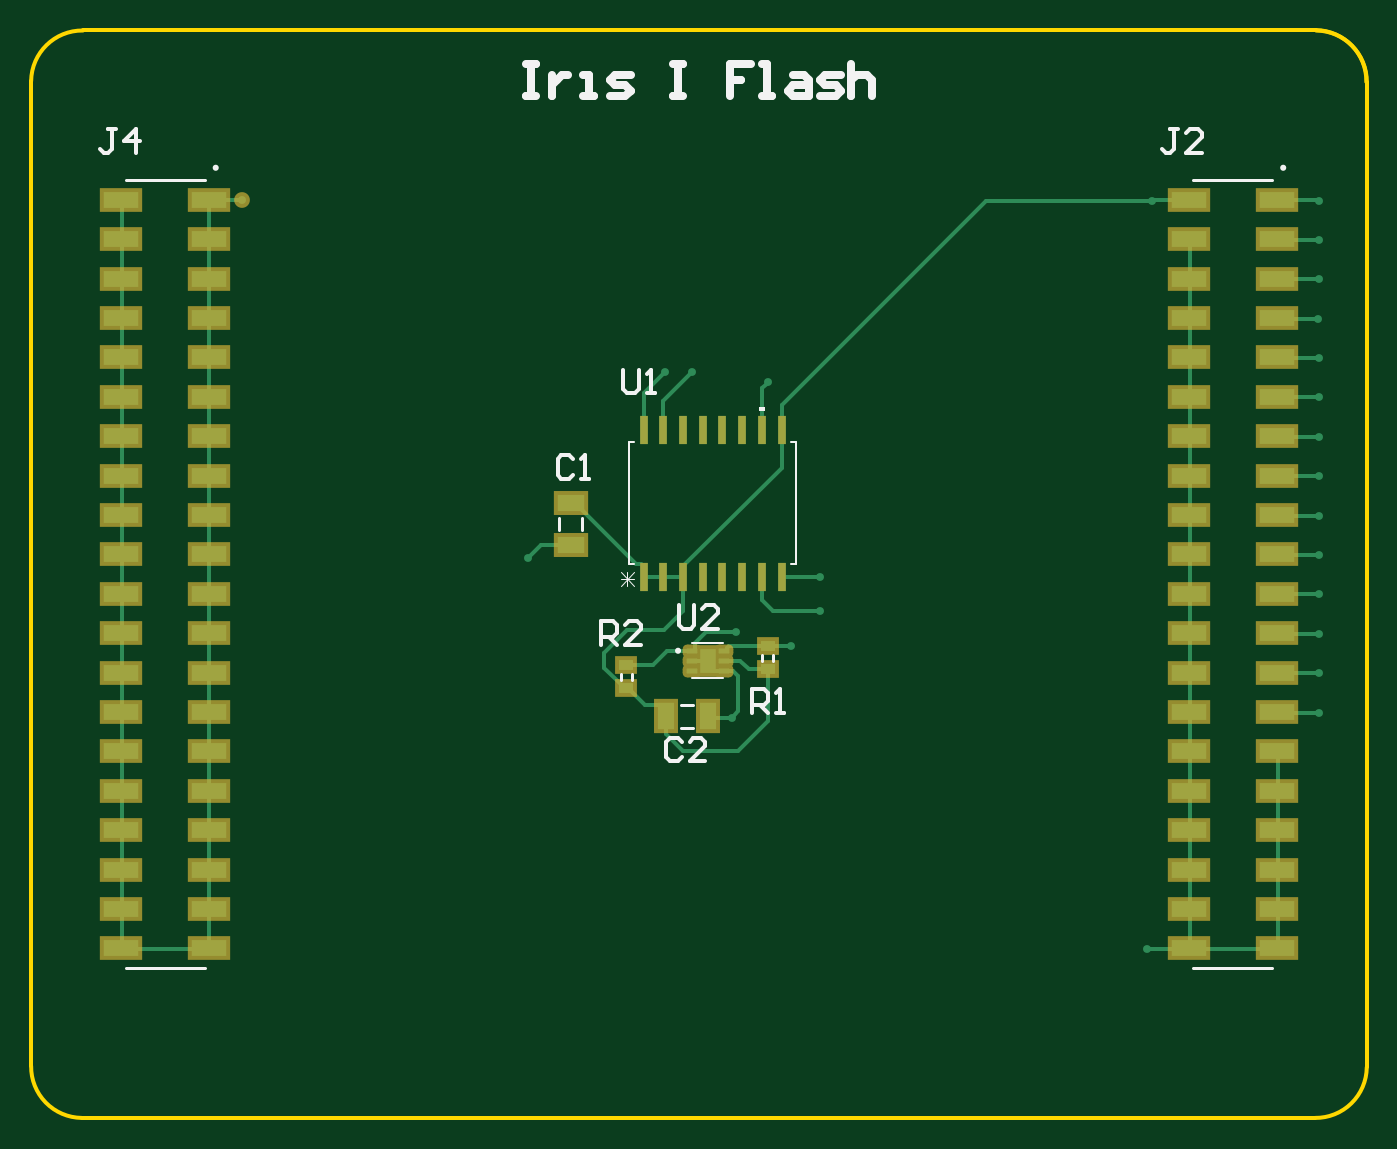
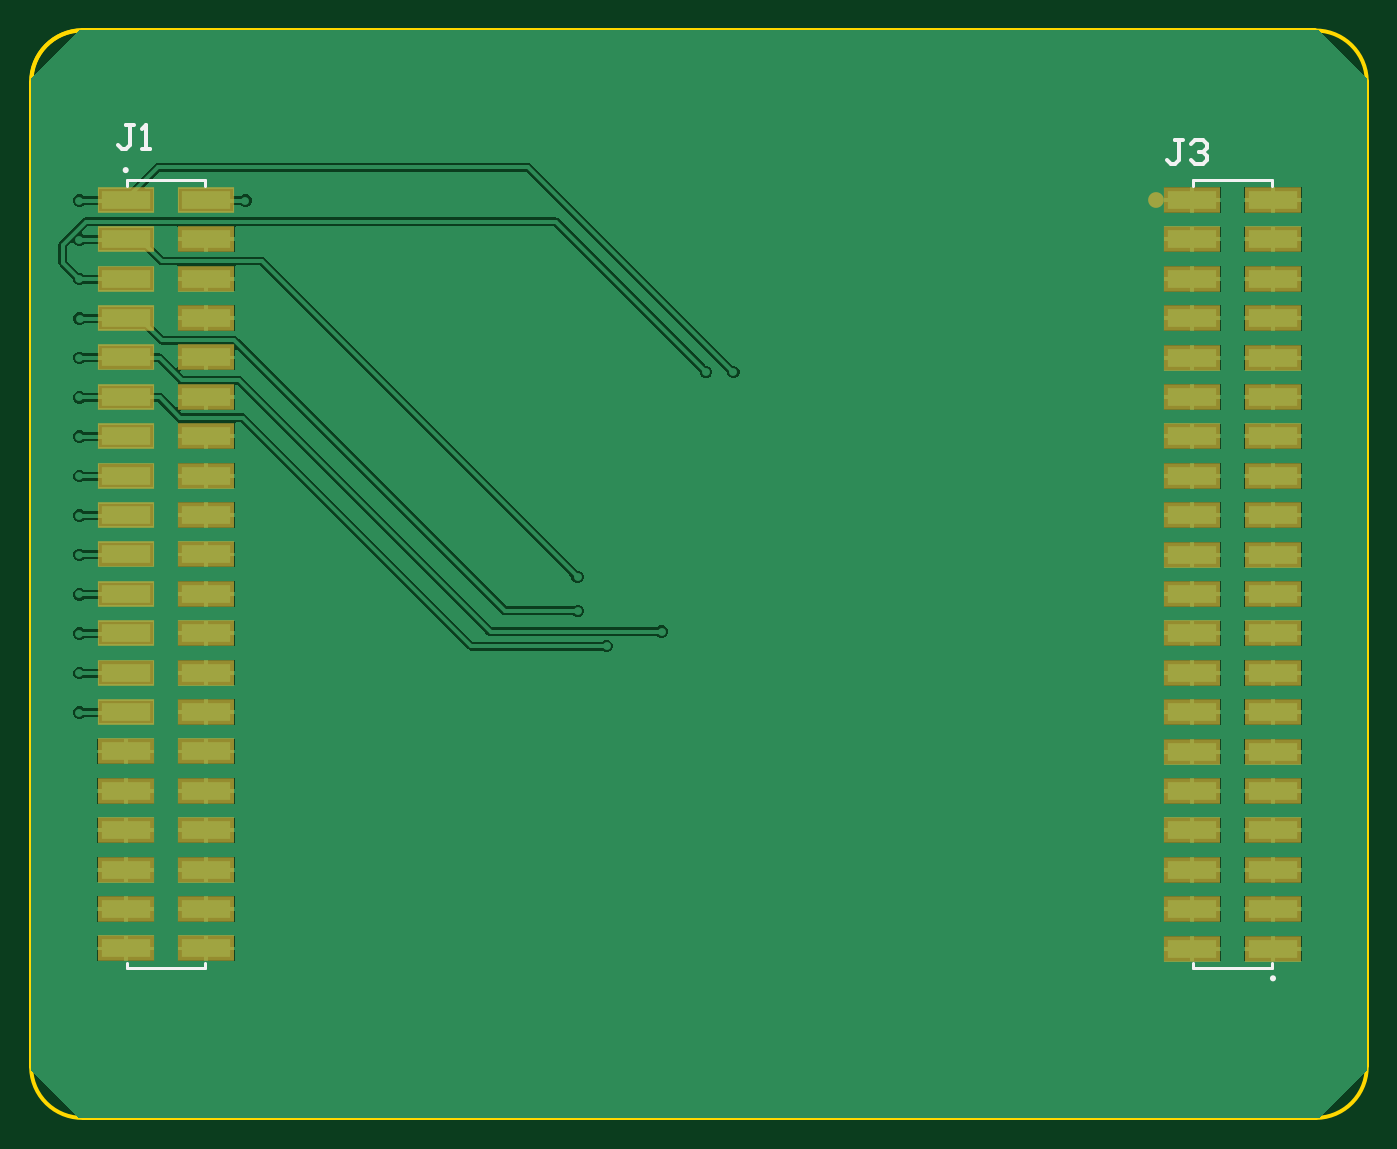
Circuit board: 9 layer files. Board 86.1 x 70.1 mm.
- bottom_copper: Flashboard.GBL (33382 bytes)
- bottom_silk: Flashboard.GBO (1228 bytes)
- paste: Flashboard.GBP (1995 bytes)
- bottom_mask: Flashboard.GBS (2047 bytes)
- outline: Flashboard.GM1 (729 bytes)
- top_copper: Flashboard.GTL (8272 bytes)
- top_silk: Flashboard.GTO (4122 bytes)
- paste: Flashboard.GTP (9570 bytes)
- top_mask: Flashboard.GTS (3158 bytes)

=== bottom_copper: Flashboard.GBL (33382 bytes, source omitted) ===
=== bottom_silk: Flashboard.GBO ===
G04*
G04 #@! TF.GenerationSoftware,Altium Limited,Altium Designer,22.9.1 (49)*
G04*
G04 Layer_Color=32896*
%FSLAX25Y25*%
%MOIN*%
G70*
G04*
G04 #@! TF.SameCoordinates,874C2829-7940-4526-9E93-E1EEED9EE5DD*
G04*
G04*
G04 #@! TF.FilePolarity,Positive*
G04*
G01*
G75*
%ADD10C,0.00787*%
%ADD15C,0.01000*%
D10*
X-23613Y5550D02*
G03*
X-23613Y5550I-394J0D01*
G01*
X-314796Y-199583D02*
G03*
X-314796Y-199583I-394J0D01*
G01*
X-24250Y1613D02*
Y2991D01*
Y-197009D02*
Y-195631D01*
X-44254Y-197009D02*
Y-195631D01*
Y1613D02*
Y2991D01*
Y-197009D02*
X-24250D01*
X-44254Y2991D02*
X-24250D01*
X-314946Y-197024D02*
X-294942D01*
X-314946Y2976D02*
X-294942D01*
Y-197024D02*
Y-195646D01*
Y1599D02*
Y2976D01*
X-314946Y1599D02*
Y2976D01*
Y-197024D02*
Y-195646D01*
D15*
X-26169Y16890D02*
X-24169D01*
X-25169D01*
Y11892D01*
X-24169Y10892D01*
X-23169D01*
X-22170Y11892D01*
X-28168Y10892D02*
X-30167D01*
X-29168D01*
Y16890D01*
X-28168Y15891D01*
X-292398Y13082D02*
X-290399D01*
X-291398D01*
Y8084D01*
X-290399Y7084D01*
X-289399D01*
X-288399Y8084D01*
X-294397Y12083D02*
X-295397Y13082D01*
X-297396D01*
X-298396Y12083D01*
Y11083D01*
X-297396Y10083D01*
X-296397D01*
X-297396D01*
X-298396Y9084D01*
Y8084D01*
X-297396Y7084D01*
X-295397D01*
X-294397Y8084D01*
M02*

=== paste: Flashboard.GBP ===
G04*
G04 #@! TF.GenerationSoftware,Altium Limited,Altium Designer,22.9.1 (49)*
G04*
G04 Layer_Color=128*
%FSLAX25Y25*%
%MOIN*%
G70*
G04*
G04 #@! TF.SameCoordinates,874C2829-7940-4526-9E93-E1EEED9EE5DD*
G04*
G04*
G04 #@! TF.FilePolarity,Positive*
G04*
G01*
G75*
%ADD32R,0.14500X0.06488*%
D32*
X-44498Y-192009D02*
D03*
X-24006D02*
D03*
X-44498Y-182009D02*
D03*
X-24006D02*
D03*
X-44498Y-172009D02*
D03*
X-24006D02*
D03*
X-44498Y-162009D02*
D03*
X-24006D02*
D03*
X-44498Y-152009D02*
D03*
X-24006D02*
D03*
X-44498Y-142009D02*
D03*
X-24006D02*
D03*
X-44498Y-132009D02*
D03*
X-24006D02*
D03*
X-44498Y-122009D02*
D03*
X-24006D02*
D03*
X-44498Y-112009D02*
D03*
X-24006D02*
D03*
X-44498Y-102009D02*
D03*
X-24006D02*
D03*
X-44498Y-92009D02*
D03*
X-24006D02*
D03*
X-44498Y-82009D02*
D03*
X-24006D02*
D03*
X-44498Y-72009D02*
D03*
X-24006D02*
D03*
X-44498Y-62009D02*
D03*
X-24006D02*
D03*
X-44498Y-52009D02*
D03*
X-24006D02*
D03*
X-44498Y-42009D02*
D03*
X-24006D02*
D03*
X-44498Y-32009D02*
D03*
X-24006D02*
D03*
X-44498Y-22009D02*
D03*
X-24006D02*
D03*
X-44498Y-12009D02*
D03*
X-24006D02*
D03*
X-44498Y-2009D02*
D03*
X-24006D02*
D03*
X-315190Y-192024D02*
D03*
X-294698D02*
D03*
X-315190Y-182024D02*
D03*
X-294698D02*
D03*
X-315190Y-172024D02*
D03*
X-294698D02*
D03*
X-315190Y-162024D02*
D03*
X-294698D02*
D03*
X-315190Y-152024D02*
D03*
X-294698D02*
D03*
X-315190Y-142024D02*
D03*
X-294698D02*
D03*
X-315190Y-132024D02*
D03*
X-294698D02*
D03*
X-315190Y-122024D02*
D03*
X-294698D02*
D03*
X-315190Y-112024D02*
D03*
X-294698D02*
D03*
X-315190Y-102024D02*
D03*
X-294698D02*
D03*
X-315190Y-92024D02*
D03*
X-294698D02*
D03*
X-315190Y-82024D02*
D03*
X-294698D02*
D03*
X-315190Y-72024D02*
D03*
X-294698D02*
D03*
X-315190Y-62024D02*
D03*
X-294698D02*
D03*
X-315190Y-52024D02*
D03*
X-294698D02*
D03*
X-315190Y-42024D02*
D03*
X-294698D02*
D03*
X-315190Y-32024D02*
D03*
X-294698D02*
D03*
X-315190Y-22024D02*
D03*
X-294698D02*
D03*
X-315190Y-12024D02*
D03*
X-294698D02*
D03*
X-315190Y-2024D02*
D03*
X-294698D02*
D03*
M02*

=== bottom_mask: Flashboard.GBS ===
G04*
G04 #@! TF.GenerationSoftware,Altium Limited,Altium Designer,22.9.1 (49)*
G04*
G04 Layer_Color=16711935*
%FSLAX25Y25*%
%MOIN*%
G70*
G04*
G04 #@! TF.SameCoordinates,874C2829-7940-4526-9E93-E1EEED9EE5DD*
G04*
G04*
G04 #@! TF.FilePolarity,Negative*
G04*
G01*
G75*
%ADD23C,0.04000*%
%ADD32R,0.14500X0.06488*%
D23*
X-285499Y-2016D02*
D03*
D32*
X-44498Y-192009D02*
D03*
X-24006D02*
D03*
X-44498Y-182009D02*
D03*
X-24006D02*
D03*
X-44498Y-172009D02*
D03*
X-24006D02*
D03*
X-44498Y-162009D02*
D03*
X-24006D02*
D03*
X-44498Y-152009D02*
D03*
X-24006D02*
D03*
X-44498Y-142009D02*
D03*
X-24006D02*
D03*
X-44498Y-132009D02*
D03*
X-24006D02*
D03*
X-44498Y-122009D02*
D03*
X-24006D02*
D03*
X-44498Y-112009D02*
D03*
X-24006D02*
D03*
X-44498Y-102009D02*
D03*
X-24006D02*
D03*
X-44498Y-92009D02*
D03*
X-24006D02*
D03*
X-44498Y-82009D02*
D03*
X-24006D02*
D03*
X-44498Y-72009D02*
D03*
X-24006D02*
D03*
X-44498Y-62009D02*
D03*
X-24006D02*
D03*
X-44498Y-52009D02*
D03*
X-24006D02*
D03*
X-44498Y-42009D02*
D03*
X-24006D02*
D03*
X-44498Y-32009D02*
D03*
X-24006D02*
D03*
X-44498Y-22009D02*
D03*
X-24006D02*
D03*
X-44498Y-12009D02*
D03*
X-24006D02*
D03*
X-44498Y-2009D02*
D03*
X-24006D02*
D03*
X-315190Y-192024D02*
D03*
X-294698D02*
D03*
X-315190Y-182024D02*
D03*
X-294698D02*
D03*
X-315190Y-172024D02*
D03*
X-294698D02*
D03*
X-315190Y-162024D02*
D03*
X-294698D02*
D03*
X-315190Y-152024D02*
D03*
X-294698D02*
D03*
X-315190Y-142024D02*
D03*
X-294698D02*
D03*
X-315190Y-132024D02*
D03*
X-294698D02*
D03*
X-315190Y-122024D02*
D03*
X-294698D02*
D03*
X-315190Y-112024D02*
D03*
X-294698D02*
D03*
X-315190Y-102024D02*
D03*
X-294698D02*
D03*
X-315190Y-92024D02*
D03*
X-294698D02*
D03*
X-315190Y-82024D02*
D03*
X-294698D02*
D03*
X-315190Y-72024D02*
D03*
X-294698D02*
D03*
X-315190Y-62024D02*
D03*
X-294698D02*
D03*
X-315190Y-52024D02*
D03*
X-294698D02*
D03*
X-315190Y-42024D02*
D03*
X-294698D02*
D03*
X-315190Y-32024D02*
D03*
X-294698D02*
D03*
X-315190Y-22024D02*
D03*
X-294698D02*
D03*
X-315190Y-12024D02*
D03*
X-294698D02*
D03*
X-315190Y-2024D02*
D03*
X-294698D02*
D03*
M02*

=== outline: Flashboard.GM1 ===
G04*
G04 #@! TF.GenerationSoftware,Altium Limited,Altium Designer,22.9.1 (49)*
G04*
G04 Layer_Color=16711935*
%FSLAX25Y25*%
%MOIN*%
G70*
G04*
G04 #@! TF.SameCoordinates,874C2829-7940-4526-9E93-E1EEED9EE5DD*
G04*
G04*
G04 #@! TF.FilePolarity,Positive*
G04*
G01*
G75*
%ADD15C,0.01000*%
D15*
X-0Y27828D02*
G03*
X-12843Y40983I-12999J156D01*
G01*
X-100Y27928D02*
G03*
X-12943Y41083I-12999J156D01*
G01*
X-13155Y-235015D02*
G03*
X-0Y-222172I156J12999D01*
G01*
X-338998Y-221860D02*
G03*
X-326155Y-235015I12999J-156D01*
G01*
X-325843Y40983D02*
G03*
X-338998Y28141I-156J-12999D01*
G01*
X-0Y-222172D02*
X-0Y27828D01*
X-325843Y40984D02*
X-12843Y40984D01*
X-326155Y-235016D02*
X-13155Y-235015D01*
X-338999Y-221860D02*
X-338998Y28141D01*
M02*

=== top_copper: Flashboard.GTL (8272 bytes, source omitted) ===
=== top_silk: Flashboard.GTO ===
G04*
G04 #@! TF.GenerationSoftware,Altium Limited,Altium Designer,22.9.1 (49)*
G04*
G04 Layer_Color=65535*
%FSLAX25Y25*%
%MOIN*%
G70*
G04*
G04 #@! TF.SameCoordinates,874C2829-7940-4526-9E93-E1EEED9EE5DD*
G04*
G04*
G04 #@! TF.FilePolarity,Positive*
G04*
G01*
G75*
%ADD10C,0.00787*%
%ADD11C,0.00500*%
%ADD12C,0.00600*%
%ADD13C,0.00300*%
%ADD14C,0.02000*%
%ADD15C,0.01000*%
G36*
X-154290Y-55651D02*
Y-54651D01*
X-152790D01*
Y-55651D01*
X-154290D01*
D02*
G37*
D10*
X-20817Y6142D02*
G03*
X-20817Y6142I-394J0D01*
G01*
X-291755D02*
G03*
X-291755Y6142I-394J0D01*
G01*
X-174410Y-116444D02*
G03*
X-174410Y-116444I-394J0D01*
G01*
X-44006Y2992D02*
X-24006D01*
X-44006Y-197008D02*
X-24006D01*
X-314944Y2992D02*
X-294944D01*
X-314944Y-197008D02*
X-294944D01*
X-189311Y-123826D02*
Y-122251D01*
X-186555Y-123826D02*
Y-122251D01*
X-153411Y-119003D02*
Y-117428D01*
X-150655Y-119003D02*
Y-117428D01*
X-174174Y-136068D02*
X-171024D01*
X-174174Y-130163D02*
X-171024D01*
X-199146Y-85891D02*
Y-82741D01*
X-205052Y-85891D02*
Y-82741D01*
D11*
X-171221Y-123452D02*
X-163347D01*
X-171221Y-114554D02*
X-163347D01*
D12*
X-187190Y-63551D02*
X-185950D01*
X-146130Y-94451D02*
X-144890D01*
X-187190D02*
X-185950D01*
X-187190D02*
Y-63551D01*
X-146130D02*
X-144890D01*
Y-94451D02*
Y-63551D01*
D13*
X-189405Y-99901D02*
X-186073Y-96569D01*
Y-99901D02*
X-189405Y-96569D01*
X-187739Y-99901D02*
Y-96569D01*
X-186073Y-98235D02*
X-189405D01*
D14*
X-213485Y32382D02*
X-210819D01*
X-212152D01*
Y24384D01*
X-213485D01*
X-210819D01*
X-206820Y29716D02*
Y24384D01*
Y27050D01*
X-205487Y28383D01*
X-204155Y29716D01*
X-202822D01*
X-198823Y24384D02*
X-196157D01*
X-197490D01*
Y29716D01*
X-198823D01*
X-192158Y24384D02*
X-188160D01*
X-186827Y25717D01*
X-188160Y27050D01*
X-190825D01*
X-192158Y28383D01*
X-190825Y29716D01*
X-186827D01*
X-176164Y32382D02*
X-173498D01*
X-174831D01*
Y24384D01*
X-176164D01*
X-173498D01*
X-156170Y32382D02*
X-161502D01*
Y28383D01*
X-158836D01*
X-161502D01*
Y24384D01*
X-153504D02*
X-150838D01*
X-152171D01*
Y32382D01*
X-153504D01*
X-145507Y29716D02*
X-142841D01*
X-141508Y28383D01*
Y24384D01*
X-145507D01*
X-146840Y25717D01*
X-145507Y27050D01*
X-141508D01*
X-138842Y24384D02*
X-134844D01*
X-133511Y25717D01*
X-134844Y27050D01*
X-137510D01*
X-138842Y28383D01*
X-137510Y29716D01*
X-133511D01*
X-130845Y32382D02*
Y24384D01*
Y28383D01*
X-129512Y29716D01*
X-126846D01*
X-125513Y28383D01*
Y24384D01*
D15*
X-174634Y-104955D02*
Y-109953D01*
X-173635Y-110953D01*
X-171635D01*
X-170635Y-109953D01*
Y-104955D01*
X-164637Y-110953D02*
X-168636D01*
X-164637Y-106954D01*
Y-105955D01*
X-165637Y-104955D01*
X-167636D01*
X-168636Y-105955D01*
X-194310Y-114989D02*
Y-108991D01*
X-191311D01*
X-190311Y-109990D01*
Y-111989D01*
X-191311Y-112989D01*
X-194310D01*
X-192310D02*
X-190311Y-114989D01*
X-184313D02*
X-188312D01*
X-184313Y-110990D01*
Y-109990D01*
X-185313Y-108991D01*
X-187312D01*
X-188312Y-109990D01*
X-156032Y-132160D02*
Y-126162D01*
X-153033D01*
X-152033Y-127161D01*
Y-129161D01*
X-153033Y-130160D01*
X-156032D01*
X-154033D02*
X-152033Y-132160D01*
X-150034D02*
X-148035D01*
X-149034D01*
Y-126162D01*
X-150034Y-127161D01*
X-173899Y-139516D02*
X-174899Y-138517D01*
X-176898D01*
X-177898Y-139516D01*
Y-143515D01*
X-176898Y-144515D01*
X-174899D01*
X-173899Y-143515D01*
X-167901Y-144515D02*
X-171899D01*
X-167901Y-140516D01*
Y-139516D01*
X-168900Y-138517D01*
X-170900D01*
X-171899Y-139516D01*
X-188699Y-45118D02*
Y-50116D01*
X-187699Y-51116D01*
X-185700D01*
X-184701Y-50116D01*
Y-45118D01*
X-182701Y-51116D02*
X-180702D01*
X-181701D01*
Y-45118D01*
X-182701Y-46117D01*
X-317401Y15882D02*
X-319400D01*
X-318400D01*
Y10884D01*
X-319400Y9884D01*
X-320399D01*
X-321399Y10884D01*
X-312402Y9884D02*
Y15882D01*
X-315401Y12883D01*
X-311402D01*
X-47868Y15991D02*
X-49867D01*
X-48868D01*
Y10993D01*
X-49867Y9993D01*
X-50867D01*
X-51867Y10993D01*
X-41870Y9993D02*
X-45869D01*
X-41870Y13992D01*
Y14991D01*
X-42870Y15991D01*
X-44869D01*
X-45869Y14991D01*
X-201400Y-67817D02*
X-202400Y-66818D01*
X-204399D01*
X-205399Y-67817D01*
Y-71816D01*
X-204399Y-72816D01*
X-202400D01*
X-201400Y-71816D01*
X-199401Y-72816D02*
X-197402D01*
X-198401D01*
Y-66818D01*
X-199401Y-67817D01*
M02*

=== paste: Flashboard.GTP (9570 bytes, source omitted) ===
=== top_mask: Flashboard.GTS ===
G04*
G04 #@! TF.GenerationSoftware,Altium Limited,Altium Designer,22.9.1 (49)*
G04*
G04 Layer_Color=8388736*
%FSLAX25Y25*%
%MOIN*%
G70*
G04*
G04 #@! TF.SameCoordinates,874C2829-7940-4526-9E93-E1EEED9EE5DD*
G04*
G04*
G04 #@! TF.FilePolarity,Negative*
G04*
G01*
G75*
%ADD16R,0.10740X0.06016*%
%ADD17R,0.05543X0.04756*%
G04:AMPARAMS|DCode=18|XSize=47.17mil|YSize=32.6mil|CornerRadius=11.58mil|HoleSize=0mil|Usage=FLASHONLY|Rotation=0.000|XOffset=0mil|YOffset=0mil|HoleType=Round|Shape=RoundedRectangle|*
%AMROUNDEDRECTD18*
21,1,0.04717,0.00945,0,0,0.0*
21,1,0.02402,0.03260,0,0,0.0*
1,1,0.02315,0.01201,-0.00472*
1,1,0.02315,-0.01201,-0.00472*
1,1,0.02315,-0.01201,0.00472*
1,1,0.02315,0.01201,0.00472*
%
%ADD18ROUNDEDRECTD18*%
%ADD19R,0.06331X0.08693*%
%ADD20R,0.02200X0.07400*%
%ADD21R,0.08693X0.06331*%
%ADD22R,0.05937X0.08299*%
%ADD23C,0.04000*%
D16*
X-45128Y-42008D02*
D03*
Y-52008D02*
D03*
Y-62008D02*
D03*
Y-72008D02*
D03*
Y-82008D02*
D03*
Y-92008D02*
D03*
Y-102008D02*
D03*
Y-112008D02*
D03*
Y-122008D02*
D03*
Y-132008D02*
D03*
Y-192008D02*
D03*
X-22884D02*
D03*
X-45128Y-182008D02*
D03*
X-22884D02*
D03*
X-45128Y-172008D02*
D03*
X-22884D02*
D03*
X-45128Y-162008D02*
D03*
X-22884D02*
D03*
X-45128Y-152008D02*
D03*
X-22884D02*
D03*
X-45128Y-142008D02*
D03*
X-22884D02*
D03*
Y-132008D02*
D03*
Y-122008D02*
D03*
Y-112008D02*
D03*
Y-102008D02*
D03*
Y-92008D02*
D03*
Y-82008D02*
D03*
Y-72008D02*
D03*
Y-62008D02*
D03*
Y-52008D02*
D03*
Y-42008D02*
D03*
X-45128Y-32008D02*
D03*
X-22884D02*
D03*
X-45128Y-22008D02*
D03*
X-22884D02*
D03*
X-45128Y-12008D02*
D03*
X-22884D02*
D03*
X-45128Y-2008D02*
D03*
X-22884D02*
D03*
X-316066Y-192008D02*
D03*
X-293822D02*
D03*
X-316066Y-182008D02*
D03*
X-293822D02*
D03*
X-316066Y-172008D02*
D03*
X-293822D02*
D03*
X-316066Y-162008D02*
D03*
X-293822D02*
D03*
X-316066Y-152008D02*
D03*
X-293822D02*
D03*
X-316066Y-142008D02*
D03*
X-293822D02*
D03*
X-316066Y-132008D02*
D03*
X-293822D02*
D03*
X-316066Y-122008D02*
D03*
X-293822D02*
D03*
X-316066Y-112008D02*
D03*
X-293822D02*
D03*
X-316066Y-102008D02*
D03*
X-293822D02*
D03*
X-316066Y-92008D02*
D03*
X-293822D02*
D03*
X-316066Y-82008D02*
D03*
X-293822D02*
D03*
X-316066Y-72008D02*
D03*
X-293822D02*
D03*
X-316066Y-62008D02*
D03*
X-293822D02*
D03*
X-316066Y-52008D02*
D03*
X-293822D02*
D03*
X-316066Y-42008D02*
D03*
X-293822D02*
D03*
X-316066Y-32008D02*
D03*
X-293822D02*
D03*
X-316066Y-22008D02*
D03*
X-293822D02*
D03*
X-316066Y-12008D02*
D03*
X-293822D02*
D03*
X-316066Y-2008D02*
D03*
X-293822D02*
D03*
D17*
X-187933Y-125991D02*
D03*
Y-120086D02*
D03*
X-152033Y-121168D02*
D03*
Y-115263D02*
D03*
D18*
X-163268Y-116444D02*
D03*
Y-119003D02*
D03*
Y-121562D02*
D03*
X-171300D02*
D03*
Y-119003D02*
D03*
Y-116444D02*
D03*
D19*
X-167284Y-133116D02*
D03*
X-177914D02*
D03*
D20*
X-183540Y-60351D02*
D03*
X-178540D02*
D03*
X-173540D02*
D03*
X-168540D02*
D03*
X-163540D02*
D03*
X-158540D02*
D03*
X-153540D02*
D03*
X-148540D02*
D03*
Y-97651D02*
D03*
X-153540D02*
D03*
X-158540D02*
D03*
X-163540D02*
D03*
X-168540D02*
D03*
X-173540D02*
D03*
X-178540D02*
D03*
X-183540D02*
D03*
D21*
X-202099Y-79001D02*
D03*
Y-89631D02*
D03*
D22*
X-167284Y-119003D02*
D03*
D23*
X-285499Y-2016D02*
D03*
M02*

